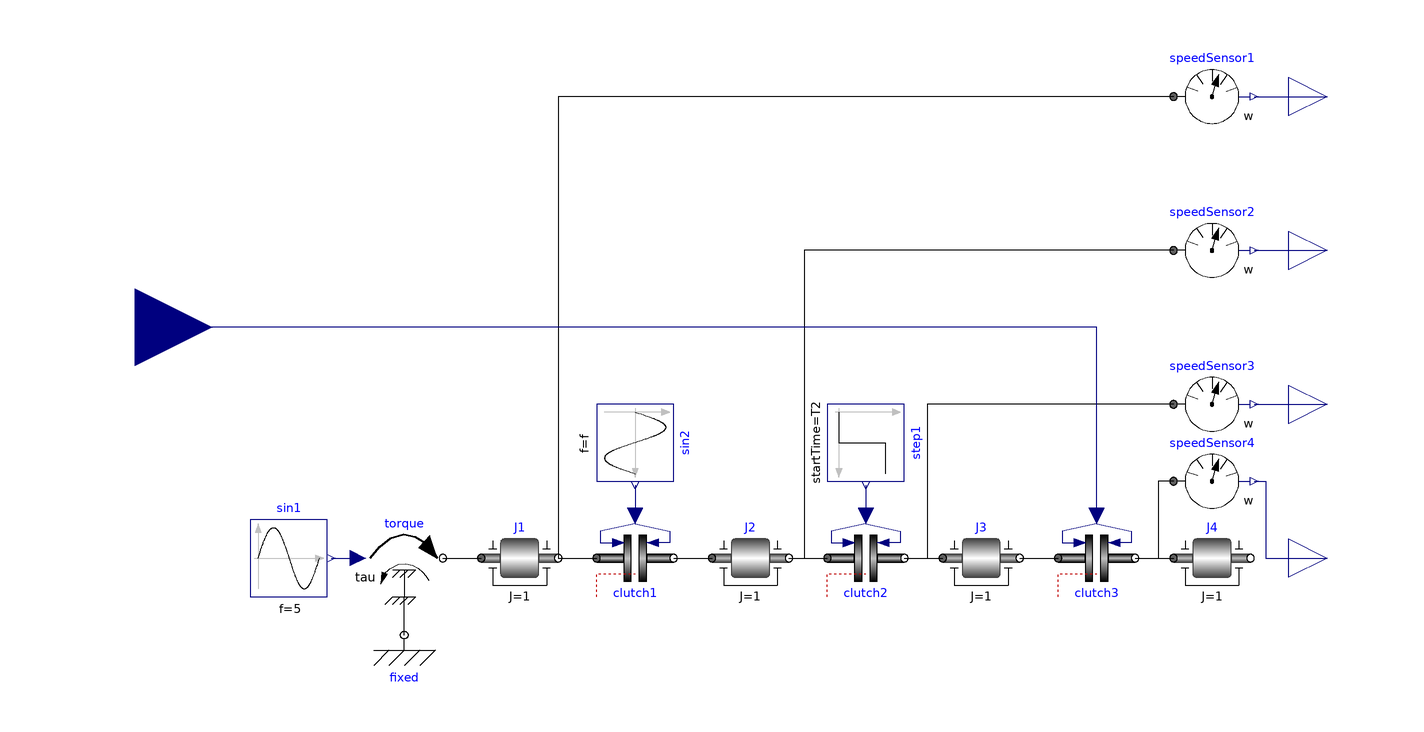

The Modelica model whose source follows is shown above as a component diagram (icons at their Placement, wires along their Line points).

model CoupledClutches "Drive train with 3 dynamically coupled clutches"
  extends Modelica.Icons.Example;
  parameter Modelica.Units.SI.Frequency f=0.2
    "Frequency of sine function to invoke clutch1";
  parameter Modelica.Units.SI.Time T2=0.4 "Time when clutch2 is invoked";
  parameter Modelica.Units.SI.Time T3=0.9 "Time when clutch3 is invoked";

  Modelica.Mechanics.Rotational.Components.Inertia J1(
    J=1,
    phi(fixed=true, start=0),
    w(start=10, fixed=true))
    annotation (Placement(transformation(extent={{-70,-70},{-50,-50}})));
  Modelica.Mechanics.Rotational.Sources.Torque torque(useSupport=true)
    annotation (Placement(transformation(extent={{-100,-70},{-80,-50}})));
  Modelica.Mechanics.Rotational.Components.Clutch clutch1(peak=1.1, fn_max=20)
    annotation (Placement(transformation(extent={{-40,-70},{-20,-50}})));
  Modelica.Blocks.Sources.Step step1(startTime=T2) annotation (Placement(
        transformation(
        origin={25,-25},
        extent={{-5,-5},{15,15}},
        rotation=270)));
  Modelica.Mechanics.Rotational.Components.Inertia J2(
    J=1,
    phi(fixed=true, start=0),
    w(fixed=true, start=0))
    annotation (Placement(transformation(extent={{-10,-70},{10,-50}})));
  Modelica.Mechanics.Rotational.Components.Clutch clutch2(peak=1.1, fn_max=20)
    annotation (Placement(transformation(extent={{20,-70},{40,-50}})));
  Modelica.Mechanics.Rotational.Components.Inertia J3(
    J=1,
    phi(fixed=true, start=0),
    w(fixed=true, start=0))
    annotation (Placement(transformation(extent={{50,-70},{70,-50}})));
  Modelica.Mechanics.Rotational.Components.Clutch clutch3(peak=1.1, fn_max=20)
    annotation (Placement(transformation(extent={{80,-70},{100,-50}})));
  Modelica.Mechanics.Rotational.Components.Inertia J4(
    J=1,
    phi(fixed=true, start=0),
    w(fixed=true, start=0))
    annotation (Placement(transformation(extent={{110,-70},{130,-50}})));
  Modelica.Blocks.Sources.Sine sin2(
    amplitude=1,
    f=f,
    phase=1.570796326794897) annotation (Placement(transformation(
        origin={-35,-25},
        extent={{-5,-5},{15,15}},
        rotation=270)));
  Modelica.Mechanics.Rotational.Components.Fixed fixed
    annotation (Placement(transformation(extent={{-100,-90},{-80,-70}})));
  Modelica.Mechanics.Rotational.Sensors.SpeedSensor speedSensor1
    annotation (Placement(transformation(extent={{110,50},{130,70}})));
  Modelica.Blocks.Interfaces.RealOutput J1_w
    "Absolute angular velocity of flange as output signal"
    annotation (Placement(transformation(extent={{140,50},{160,70}})));
  Modelica.Mechanics.Rotational.Sensors.SpeedSensor speedSensor2
    annotation (Placement(transformation(extent={{110,10},{130,30}})));
  Modelica.Blocks.Interfaces.RealOutput J2_w
    "Absolute angular velocity of flange as output signal"
    annotation (Placement(transformation(extent={{140,10},{160,30}})));
  Modelica.Mechanics.Rotational.Sensors.SpeedSensor speedSensor3
    annotation (Placement(transformation(extent={{110,-30},{130,-10}})));
  Modelica.Blocks.Interfaces.RealOutput J3_w
    "Absolute angular velocity of flange as output signal"
    annotation (Placement(transformation(extent={{140,-30},{160,-10}})));
  Modelica.Mechanics.Rotational.Sensors.SpeedSensor speedSensor4
    annotation (Placement(transformation(extent={{110,-50},{130,-30}})));
  Modelica.Blocks.Interfaces.RealOutput J4_w
    "Absolute angular velocity of flange as output signal"
    annotation (Placement(transformation(extent={{140,-70},{160,-50}})));
  Modelica.Blocks.Sources.Sine sin1(amplitude=10, f=5) annotation (
      Placement(transformation(extent={{-130,-70},{-110,-50}})));
  Modelica.Blocks.Interfaces.RealInput step2
    "Normalized force signal 0..1 (normal force = fn_max*f_normalized; clutch is engaged if > 0)"
    annotation (Placement(transformation(extent={{-180,-20},{-140,20}})));
equation
  connect(torque.flange, J1.flange_a)
    annotation (Line(points={{-80,-60},{-70,-60}}));
  connect(J1.flange_b, clutch1.flange_a)
    annotation (Line(points={{-50,-60},{-40,-60}}));
  connect(clutch1.flange_b, J2.flange_a)
    annotation (Line(points={{-20,-60},{-10,-60}}));
  connect(J2.flange_b, clutch2.flange_a)
    annotation (Line(points={{10,-60},{20,-60}}));
  connect(clutch2.flange_b, J3.flange_a)
    annotation (Line(points={{40,-60},{50,-60}}));
  connect(J3.flange_b, clutch3.flange_a)
    annotation (Line(points={{70,-60},{80,-60}}));
  connect(clutch3.flange_b, J4.flange_a)
    annotation (Line(points={{100,-60},{110,-60}}));
  connect(sin2.y, clutch1.f_normalized) annotation (Line(points={{-30,-41},{-30,
          -49}},             color={0,0,127}));
  connect(step1.y, clutch2.f_normalized) annotation (Line(points={{30,-41},{30,
          -49}},                   color={0,0,127}));
  connect(fixed.flange, torque.support) annotation (Line(points={{-90,-80},{-90,
          -70}}));
  connect(speedSensor1.flange, clutch1.flange_a) annotation (Line(points={{110,60},
          {-50,60},{-50,-60},{-40,-60}},     color={0,0,0}));
  connect(speedSensor1.w, J1_w)
    annotation (Line(points={{131,60},{150,60}}, color={0,0,127}));
  connect(speedSensor2.flange, clutch2.flange_a) annotation (Line(points={{110,20},
          {14,20},{14,-60},{20,-60}},     color={0,0,0}));
  connect(speedSensor2.w, J2_w)
    annotation (Line(points={{131,20},{150,20}}, color={0,0,127}));
  connect(speedSensor3.flange, J3.flange_a)
    annotation (Line(points={{110,-20},{46,-20},{46,-60},{50,-60}},
                                                      color={0,0,0}));
  connect(speedSensor3.w, J3_w)
    annotation (Line(points={{131,-20},{150,-20}}, color={0,0,127}));
  connect(speedSensor4.flange, J4.flange_a) annotation (Line(points={{110,-40},
          {106,-40},{106,-60},{110,-60}}, color={0,0,0}));
  connect(speedSensor4.w, J4_w) annotation (Line(points={{131,-40},{134,-40},{
          134,-60},{150,-60}}, color={0,0,127}));
  connect(sin1.y, torque.tau)
    annotation (Line(points={{-109,-60},{-102,-60}}, color={0,0,127}));
  connect(clutch3.f_normalized, step2)
    annotation (Line(points={{90,-49},{90,0},{-160,0}}, color={0,0,127}));
  annotation (
    Documentation(info="<html>
<p>This example demonstrates how variable structure
drive trains are handled. The drive train consists
of 4 inertias and 3 clutches, where the clutches
are controlled by input signals. The system has
2^3=8 different configurations and 3^3 = 27
different states (every clutch may be in forward
sliding, backward sliding or locked mode when the
relative angular velocity is zero). By invoking the
clutches at different time instances, the switching
of the configurations can be studied.</p>
<p>Simulate the system for 1.2 seconds with the
following initial values:<br>
J1.w = 10.</p>
<p>Plot the following variables:<br>
angular velocities of inertias (J1.w, J2.w, J3.w,
J4.w), frictional torques of clutches (clutchX.tau),
frictional mode of clutches (clutchX.mode) where
mode = -1/0/+1 means backward sliding,
locked, forward sliding.</p>

</html>"),
    __Dymola_Commands(file=
          "modelica://Modelica/Resources/Scripts/Dymola/Mechanics/Rotational/CoupledClutches.mos"
        "Simulate and Plot"),
    experiment(StopTime=1.5, Interval=0.001),
    Diagram(coordinateSystem(preserveAspectRatio=false, extent={{-140,-100},
            {140,100}})),
    uses(Modelica(version="4.0.0")));
end CoupledClutches;